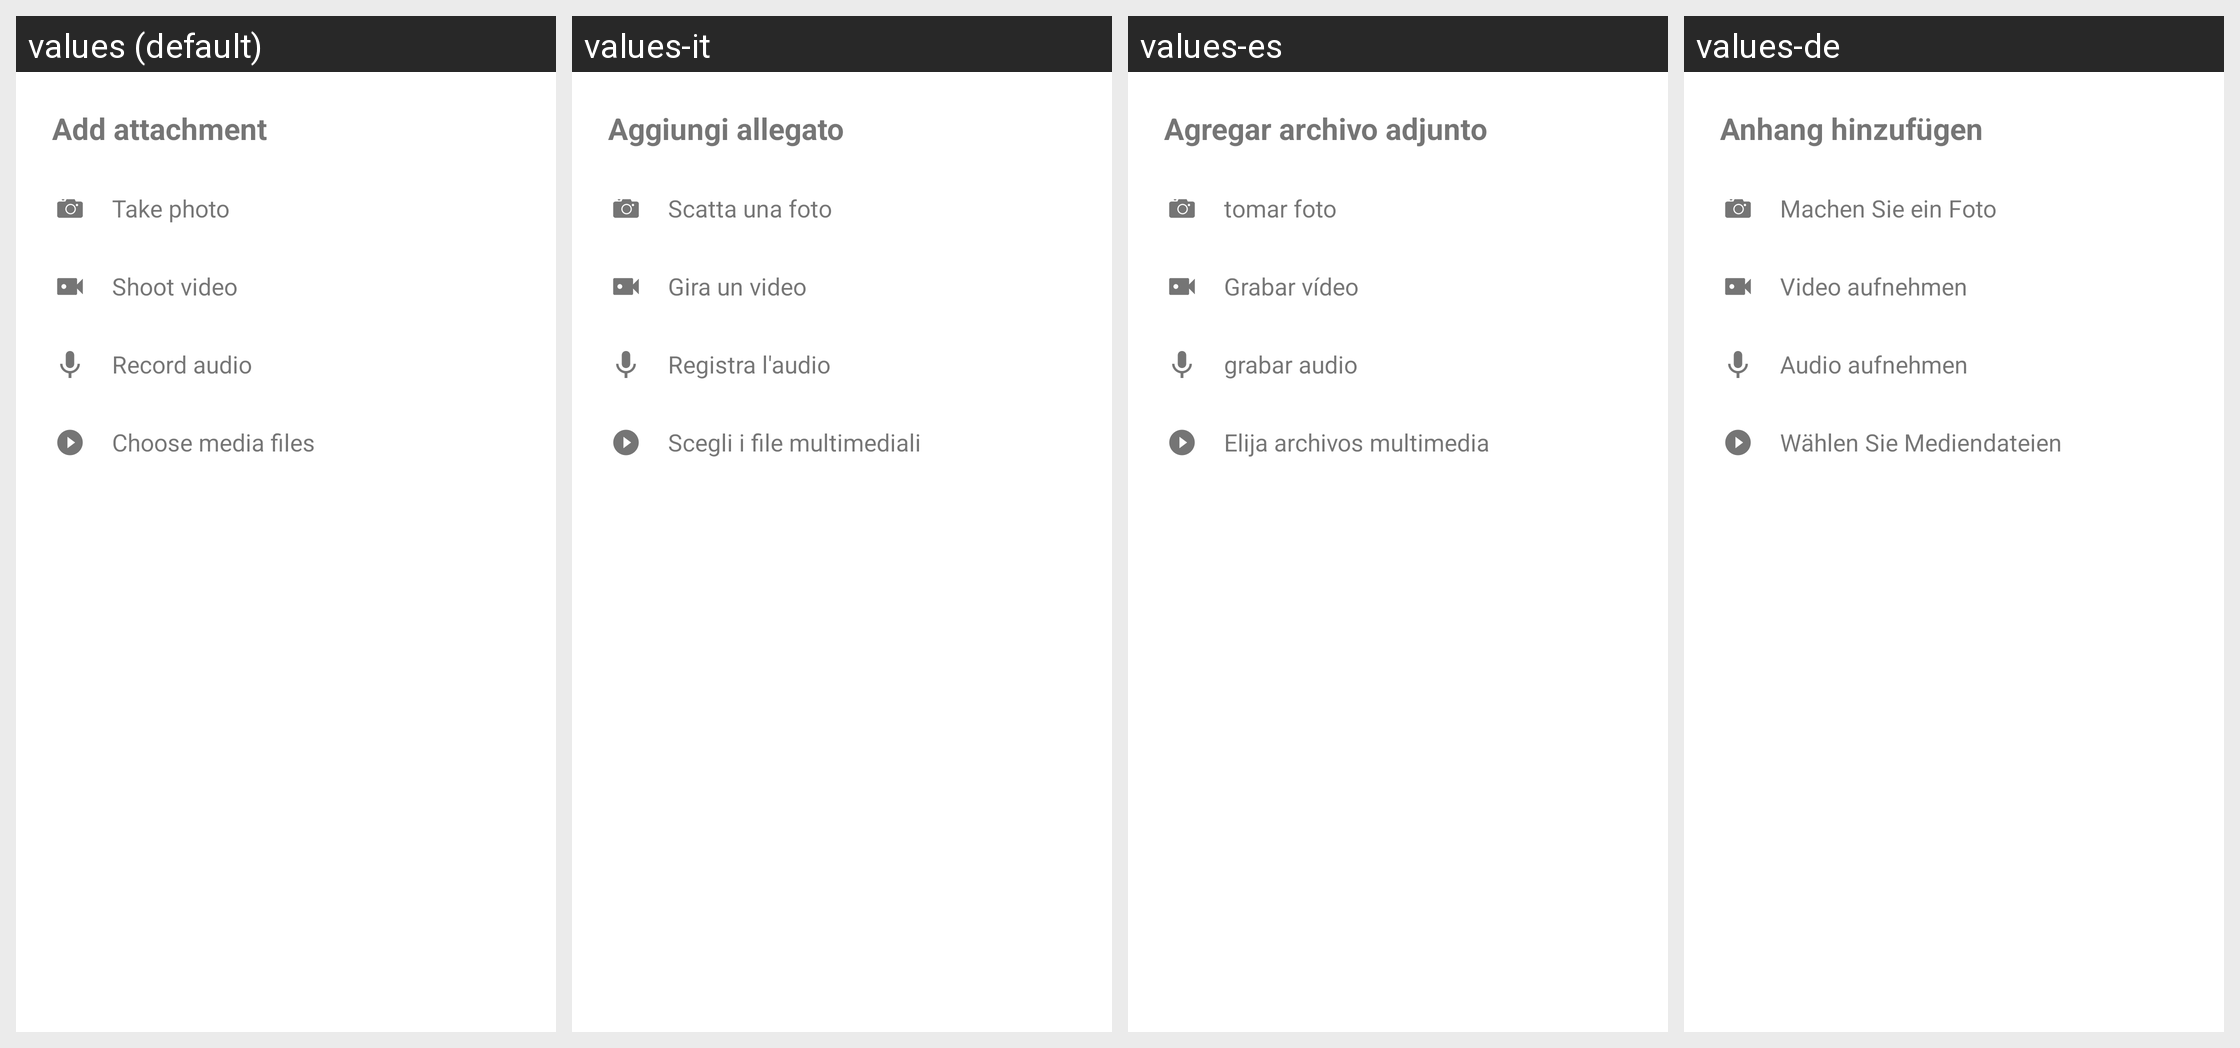

Strings drawn on this Android screen and how each of the app's shown locales translates them:
Android screen res/layout/fragment_add_attachment.xml rendered under 4 locales, left to right: values (default), values-it, values-es, values-de. Device: Nexus 5 (rendered at 1080×1920; each locale shown at half size, 540×960, under a caption strip naming it); theme Theme.MaterialComponents.DayNight.NoActionBar.
Other locales in the repository, not shown: values-en, values-fr, values-hi, values-ja, values-ko, values-pt, values-ru, values-zh, values-zh-rCN, values-zh-rHK, values-zh-rTW.
Strings drawn on this screen, with the default value and each locale's value (text and hints the layout hard-codes, and strings that could not be matched under every locale, appear in the picture but are not listed):

act_add_attachment
  values: Add attachment
  values-it: Aggiungi allegato
  values-es: Agregar archivo adjunto
  values-de: Anhang hinzufügen

act_take_photo
  values: Take photo
  values-it: Scatta una foto
  values-es: tomar foto
  values-de: Machen Sie ein Foto

act_shoot_video
  values: Shoot video
  values-it: Gira un video
  values-es: Grabar vídeo
  values-de: Video aufnehmen

act_record_audio
  values: Record audio
  values-it: Registra l'audio
  values-es: grabar audio
  values-de: Audio aufnehmen

act_choose_media_files
  values: Choose media files
  values-it: Scegli i file multimediali
  values-es: Elija archivos multimedia
  values-de: Wählen Sie Mediendateien
